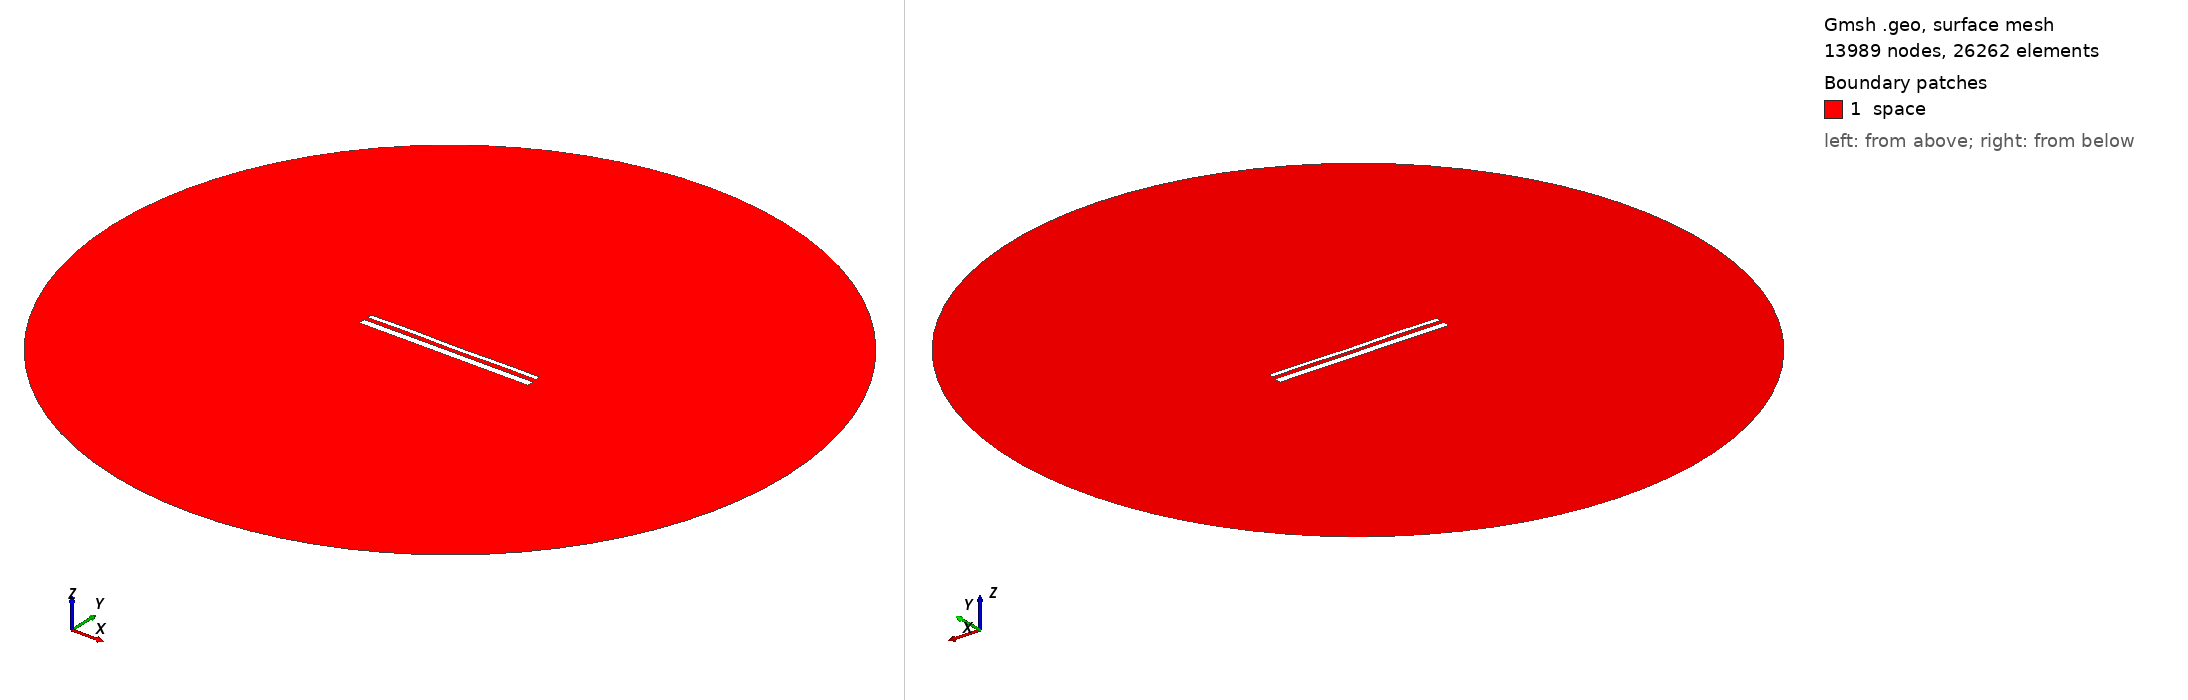

Gmsh geometry script, surface-meshed: 13989 nodes, 26262 surface elements. Boundary patches (legend numbers): 1 space. Left view from above one corner, right view from below the opposite corner. Legend entries are the model's physical surfaces. The drawing asked Gmsh for element sizes between 1% and 20% of the model's largest extent; the script's own settings can give other sizes.

=== 14320.geo (drawn) ===
//---------------------------------------
// Geometry kernel
//---------------------------------------

SetFactory("OpenCASCADE");



//---------------------------------------
// Parameters of the geometry
//---------------------------------------

// Overetch of the upper plate
overetch = 0.5;

// Distance between the plates
distance = 2.0;

// Discretization over the x axis (for the deformation)
nx = 50; 

// Length of the plate
L = 100 - overetch; 

// Number of modes
n = 4; 

// 1st mode coefficient
coeff(1) = 0.15;
beta(1) = 0.596864 * 3.1415926535 / L;

// 2nd mode coefficient
coeff(2) = 0.0;
beta(2) = 1.49418 * 3.1415926535 / L;

// 3rd mode coefficient
coeff(3) = 0.07499999999999998;
beta(3) = 2.50025 * 3.1415926535 / L;

// 4th mode coefficient
coeff(4) = 0.15;
beta(4) = 3.49999 * 3.1415926535 / L;



//---------------------------------------
// Upper plate (deformed rectangle)
//---------------------------------------

// Coordiantes of the upper plate
xmin = -50;
xmax = 50 - overetch;

// Height of the upper plate
yheight = 4 - 2 * overetch;

// Indexes of the points
UpperID[] = {};
LowerID[] = {};
LeftID[] = {};
RightID[] = {};

// Point index
p = 1;

// Horizontal edges
For i In {1:nx}
    x = xmin + (i-1)*(xmax - xmin)/(nx-1);

    y_bottom = distance / 2 + overetch;
    For j In {1:n}
        C = (Cosh(beta(j)*L) + Cos(beta(j)*L)) / (Sinh(beta(j)*L) + Sin(beta(j)*L));
        y_bottom  = y_bottom + coeff(j) * (Cosh(beta(j)*(x+50)) - Cos(beta(j)*(x+50)) - C * (Sinh(beta(j)*(x+50)) - Sin(beta(j)*(x+50))));
    EndFor

    y_top = y_bottom + yheight;

    Point(p) = {x, y_top, 0, 1.0};
    UpperID[i] = p;
    p = p + 1;

    Point(p) = {x, y_bottom, 0, 1.0};
    LowerID[i] = p;
    p = p + 1;
EndFor

// Create point lists
UpperPts[] = {}; LowerPts[] = {};
For i In {1:nx}
  UpperPts[] += {UpperID[i]};
  LowerPts[] += {LowerID[i]};
EndFor

// Build splines
Spline(1) = {UpperPts[]};
Spline(2) = {LowerPts[]};
Line(3) = {LowerPts[nx-1], UpperPts[nx-1]};
Line(4) = {LowerPts[0], UpperPts[0]};

// Build the plane surface
Curve Loop(1) = {2, 3, -1, -4};
Plane Surface(1) = {1};



//---------------------------------------
// Lower plate (rectangle)
//---------------------------------------

// Vertices
Point(1001) = {-50, -1, 0, 1.0};
Point(1002) = { 50, -1, 0, 1.0};
Point(1003) = { 50,  -5, 0, 1.0};
Point(1004) = {-50,  -5, 0, 1.0};

// Edges
Line(5) = {1001, 1002};
Line(6) = {1002, 1003};
Line(7) = {1003, 1004};
Line(8) = {1004, 1001};

// Plane surface
Line Loop(2) = {5, 6, 7, 8};
Plane Surface(2) = {2}; 



//---------------------------------------
// Outer (fictious) boundary
//---------------------------------------

// Points
Point(1005) = {0, 0, 0};       // Center
Point(1006) = {200, 0, 0};     // Start point
Point(1007) = {0, 200, 0};     // 90 degrees
Point(1008) = {-200, 0, 0};    // 180 degrees
Point(1009) = {0, -200, 0};    // 270 degrees

// Circle arcs (each needs start, center, end)
Circle(9) = {1006, 1005, 1007};
Circle(10) = {1007, 1005, 1008};
Circle(11) = {1008, 1005, 1009};
Circle(12) = {1009, 1005, 1006};

// Plane surface for the entire domain
Curve Loop(3) = {9, 10, 11, 12};
Surface(3) = {3};

// Subtract the plates from the whole domain to obtain the actual domain where we want to solve the equations
BooleanDifference{ Surface{3}; Delete; }{ Surface{1}; Surface{2}; Delete; }




//---------------------------------------
// Transfinite Lines/Curves
//---------------------------------------

// Set the number of points on the boundaries
r = 7;

// Plates
Transfinite Curve {1, 2} = 50*r Using Progression 1;
Transfinite Curve {3, 4} = 2*r Using Progression 1;
Transfinite Line {5, 7} = 50*r Using Progression 1;
Transfinite Line {6, 8} = 2*r Using Progression 1;

// Outer boundary
Transfinite Line {9, 10, 11, 12} = 20 Using Progression 1;



//---------------------------------------
// Physical groups
//---------------------------------------                

// Physical curves (boundaries)
Physical Line("force_segment", 10) = {2};
Physical Line("upper_plate", 11) = {1, 3, 4};
Physical Line("lower_plate", 12) = {5, 6, 7, 8};
Physical Line("boundary", 20) = {9, 10, 11, 12};

// Physical Surfaces
Physical Surface("space", 30) = {3};



//---------------------------------------
// 6. Generate the Mesh
//---------------------------------------

// 2D mesh generation
Mesh 2;
